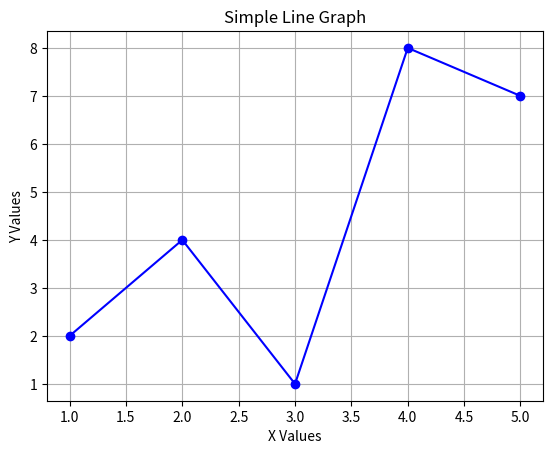

Python code for this plot:
import matplotlib.pyplot as plt

# Define x and y values
x_values = [1, 2, 3, 4, 5]
y_values = [2, 4, 1, 8, 7]
# Plot the values as a line graph
plt.plot(x_values, y_values, marker='o', linestyle='-', color='blue')

# Add labels and title
plt.xlabel('X Values')
plt.ylabel('Y Values')
plt.title('Simple Line Graph')

# Show the plot
plt.grid(True)
plt.show()
print("What happens now?")